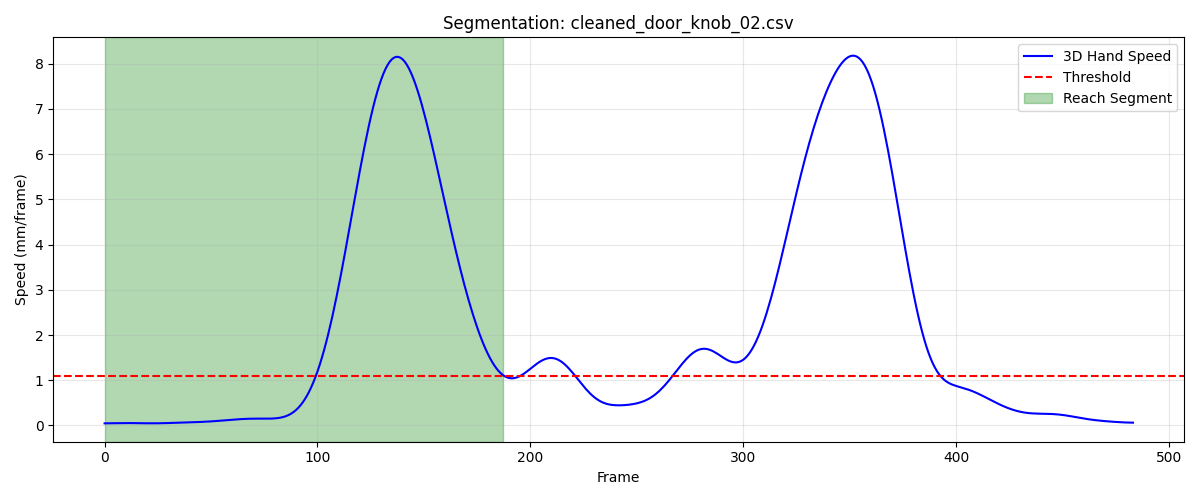

The table this chart was drawn from, first rows:
frame, sub_frame, shoulderr_x, shoulderr_y, shoulderr_z, humr1_x, humr1_y, humr1_z, humr2_x, humr2_y, humr2_z, humr3_x, humr3_y, humr3_z, humr4_x, humr4_y, humr4_z, humr5_x, humr5_y, humr5_z, humr6_x, humr6_y, humr6_z, humr7_x
1, 0, 234.9, -711.6, 704, 268.5, -686, 560.1, 276.9, -681.1, 488, 265.6, -738.3, 556.9, 226.3, -641.8, 538.3, 269.4, -743.2, 498, 240.9, -649.1, 484.6, 212.6
2, 0, 234.9, -711.6, 704, 268.4, -686, 560, 276.9, -681.2, 488, 265.6, -738.4, 556.8, 226.3, -641.8, 538.3, 269.3, -743.2, 498, 240.9, -649.2, 484.6, 212.6
3, 0, 234.8, -711.6, 704.1, 268.4, -686.1, 560, 276.9, -681.2, 488, 265.5, -738.4, 556.9, 226.2, -641.8, 538.3, 269.3, -743.3, 498, 240.8, -649.2, 484.6, 212.6
4, 0, 234.8, -711.5, 704.1, 268.4, -686.1, 560, 276.8, -681.2, 488, 265.5, -738.4, 556.9, 226.2, -641.9, 538.2, 269.3, -743.3, 498.1, 240.8, -649.2, 484.6, 212.5
5, 0, 234.7, -711.5, 704.1, 268.3, -686.1, 560, 276.8, -681.3, 488, 265.4, -738.5, 556.9, 226.2, -641.9, 538.2, 269.2, -743.4, 498.1, 240.8, -649.3, 484.6, 212.5
6, 0, 234.7, -711.5, 704.1, 268.3, -686.2, 560.1, 276.8, -681.4, 488, 265.4, -738.5, 556.9, 226.2, -641.9, 538.3, 269.2, -743.4, 498.1, 240.8, -649.3, 484.6, 212.4
7, 0, 234.7, -711.5, 704.1, 268.3, -686.2, 560.1, 276.8, -681.4, 488, 265.4, -738.6, 557, 226.1, -642, 538.3, 269.1, -743.5, 498.1, 240.8, -649.4, 484.6, 212.4
8, 0, 234.6, -711.6, 704.2, 268.2, -686.3, 560.1, 276.7, -681.5, 488.1, 265.3, -738.6, 557, 226.1, -642, 538.3, 269.1, -743.5, 498.2, 240.8, -649.4, 484.6, 212.3
9, 0, 234.6, -711.6, 704.2, 268.2, -686.3, 560.1, 276.7, -681.5, 488.1, 265.3, -738.7, 557, 226.1, -642.1, 538.3, 269.1, -743.6, 498.2, 240.7, -649.5, 484.7, 212.3
10, 0, 234.5, -711.6, 704.2, 268.2, -686.4, 560.2, 276.7, -681.6, 488.1, 265.3, -738.7, 557.1, 226.1, -642.1, 538.3, 269, -743.6, 498.3, 240.7, -649.6, 484.7, 212.3
11, 0, 234.5, -711.7, 704.2, 268.1, -686.4, 560.2, 276.7, -681.7, 488.2, 265.2, -738.8, 557.1, 226.1, -642.2, 538.4, 269, -743.7, 498.3, 240.7, -649.6, 484.7, 212.3
12, 0, 234.5, -711.7, 704.2, 268.1, -686.5, 560.2, 276.7, -681.7, 488.2, 265.2, -738.8, 557.2, 226, -642.3, 538.4, 269, -743.7, 498.3, 240.7, -649.7, 484.7, 212.3
13, 0, 234.4, -711.8, 704.3, 268.1, -686.5, 560.2, 276.6, -681.8, 488.2, 265.2, -738.9, 557.2, 226, -642.3, 538.4, 269, -743.8, 498.4, 240.7, -649.8, 484.8, 212.2
14, 0, 234.4, -711.9, 704.3, 268.1, -686.6, 560.3, 276.6, -681.9, 488.2, 265.2, -739, 557.2, 226, -642.4, 538.4, 268.9, -743.9, 498.4, 240.7, -649.8, 484.8, 212.2
15, 0, 234.4, -711.9, 704.3, 268.1, -686.6, 560.3, 276.6, -681.9, 488.3, 265.2, -739.1, 557.2, 226, -642.5, 538.4, 268.9, -743.9, 498.4, 240.7, -649.9, 484.8, 212.2
16, 0, 234.3, -712, 704.3, 268.1, -686.7, 560.3, 276.6, -682, 488.3, 265.1, -739.1, 557.2, 226, -642.5, 538.4, 268.9, -744, 498.4, 240.7, -650, 484.8, 212.3
17, 0, 234.3, -712.1, 704.3, 268.1, -686.8, 560.3, 276.6, -682.1, 488.3, 265.1, -739.2, 557.2, 226.1, -642.6, 538.4, 268.9, -744, 498.4, 240.7, -650, 484.8, 212.3
18, 0, 234.3, -712.2, 704.3, 268.1, -686.8, 560.3, 276.6, -682.1, 488.3, 265.1, -739.3, 557.2, 226.1, -642.6, 538.4, 268.9, -744.1, 498.4, 240.7, -650.1, 484.8, 212.3
19, 0, 234.2, -712.3, 704.3, 268.1, -686.9, 560.3, 276.6, -682.2, 488.3, 265.1, -739.4, 557.2, 226.1, -642.7, 538.4, 268.8, -744.2, 498.4, 240.7, -650.2, 484.8, 212.3
20, 0, 234.2, -712.4, 704.3, 268.1, -687, 560.3, 276.6, -682.3, 488.3, 265, -739.5, 557.2, 226.1, -642.7, 538.5, 268.8, -744.3, 498.4, 240.7, -650.3, 484.8, 212.3
21, 0, 234.2, -712.5, 704.3, 268, -687.1, 560.3, 276.6, -682.4, 488.3, 265.0, -739.5, 557.2, 226.1, -642.8, 538.5, 268.8, -744.3, 498.4, 240.7, -650.3, 484.8, 212.2
22, 0, 234.1, -712.6, 704.3, 268, -687.2, 560.3, 276.5, -682.4, 488.3, 265, -739.6, 557.2, 226.1, -642.9, 538.5, 268.7, -744.4, 498.4, 240.6, -650.4, 484.8, 212.2
23, 0, 234.1, -712.7, 704.3, 268, -687.2, 560.3, 276.5, -682.5, 488.3, 264.9, -739.7, 557.2, 226.1, -642.9, 538.5, 268.7, -744.5, 498.4, 240.6, -650.4, 484.9, 212.2
24, 0, 234.1, -712.9, 704.3, 268, -687.3, 560.3, 276.5, -682.6, 488.3, 264.9, -739.8, 557.2, 226.1, -643, 538.5, 268.7, -744.5, 498.4, 240.6, -650.5, 484.9, 212.1
25, 0, 234, -713, 704.3, 267.9, -687.4, 560.4, 276.5, -682.6, 488.3, 264.9, -739.9, 557.2, 226, -643.1, 538.5, 268.6, -744.6, 498.4, 240.6, -650.6, 484.9, 212.1
26, 0, 234, -713.1, 704.3, 267.9, -687.5, 560.4, 276.4, -682.7, 488.3, 264.8, -739.9, 557.2, 226, -643.2, 538.6, 268.6, -744.7, 498.4, 240.6, -650.6, 484.9, 212.1
27, 0, 234, -713.2, 704.2, 267.9, -687.6, 560.4, 276.4, -682.8, 488.3, 264.8, -740, 557.2, 225.9, -643.3, 538.6, 268.5, -744.7, 498.3, 240.5, -650.7, 484.9, 212
28, 0, 233.9, -713.3, 704.2, 267.8, -687.7, 560.4, 276.4, -682.8, 488.3, 264.7, -740.1, 557.2, 225.8, -643.4, 538.6, 268.5, -744.8, 498.3, 240.5, -650.7, 484.9, 212
29, 0, 233.9, -713.4, 704.2, 267.8, -687.8, 560.4, 276.3, -682.8, 488.3, 264.7, -740.1, 557.1, 225.7, -643.5, 538.6, 268.4, -744.8, 498.3, 240.5, -650.7, 484.9, 212
30, 0, 233.9, -713.5, 704.2, 267.7, -687.8, 560.4, 276.3, -682.9, 488.3, 264.6, -740.2, 557.1, 225.6, -643.6, 538.6, 268.4, -744.8, 498.3, 240.4, -650.8, 484.9, 212
31, 0, 233.8, -713.6, 704.2, 267.7, -687.9, 560.3, 276.3, -682.9, 488.3, 264.6, -740.2, 557.1, 225.6, -643.7, 538.6, 268.4, -744.9, 498.2, 240.4, -650.8, 484.9, 211.9
32, 0, 233.8, -713.7, 704.2, 267.6, -688, 560.3, 276.2, -682.9, 488.3, 264.5, -740.3, 557, 225.5, -643.8, 538.6, 268.3, -744.9, 498.2, 240.3, -650.9, 484.9, 211.9
33, 0, 233.7, -713.8, 704.2, 267.6, -688, 560.3, 276.1, -683, 488.3, 264.5, -740.3, 557, 225.4, -643.9, 538.6, 268.3, -744.9, 498.2, 240.2, -650.9, 484.9, 211.8
34, 0, 233.7, -713.9, 704.2, 267.5, -688.1, 560.3, 276.1, -683, 488.3, 264.4, -740.4, 557, 225.3, -643.9, 538.6, 268.3, -745, 498.2, 240.2, -650.9, 484.9, 211.8
35, 0, 233.7, -714, 704.2, 267.5, -688.1, 560.3, 276, -683, 488.3, 264.4, -740.4, 557, 225.3, -644, 538.6, 268.3, -745, 498.1, 240.1, -651, 484.9, 211.7
36, 0, 233.6, -714.1, 704.2, 267.4, -688.2, 560.3, 276, -683.1, 488.3, 264.4, -740.5, 557, 225.2, -644, 538.6, 268.2, -745, 498.1, 240, -651, 484.9, 211.7
37, 0, 233.6, -714.2, 704.1, 267.4, -688.2, 560.3, 275.9, -683.1, 488.3, 264.4, -740.5, 557, 225.2, -644.1, 538.6, 268.2, -745.1, 498.1, 240, -651.1, 484.9, 211.6
38, 0, 233.5, -714.3, 704.1, 267.4, -688.3, 560.3, 275.9, -683.2, 488.3, 264.3, -740.6, 557, 225.1, -644.1, 538.6, 268.2, -745.1, 498.1, 239.9, -651.1, 484.9, 211.6
39, 0, 233.5, -714.4, 704.1, 267.3, -688.3, 560.3, 275.8, -683.2, 488.3, 264.3, -740.7, 556.9, 225.1, -644.1, 538.6, 268.2, -745.2, 498.1, 239.9, -651.2, 484.9, 211.6
40, 0, 233.5, -714.5, 704.1, 267.3, -688.4, 560.3, 275.8, -683.3, 488.3, 264.3, -740.8, 556.9, 225.1, -644.2, 538.6, 268.1, -745.3, 498.1, 239.8, -651.3, 484.9, 211.5
41, 0, 233.5, -714.6, 704.1, 267.3, -688.5, 560.3, 275.8, -683.4, 488.2, 264.3, -740.8, 556.9, 225.1, -644.3, 538.6, 268.1, -745.4, 498.1, 239.8, -651.3, 484.9, 211.5
42, 0, 233.4, -714.7, 704.1, 267.2, -688.6, 560.3, 275.7, -683.4, 488.2, 264.2, -740.9, 556.9, 225, -644.3, 538.6, 268.1, -745.5, 498, 239.7, -651.4, 484.9, 211.5
43, 0, 233.4, -714.8, 704.1, 267.2, -688.7, 560.2, 275.7, -683.5, 488.2, 264.2, -741, 556.9, 225, -644.4, 538.6, 268.1, -745.5, 498, 239.7, -651.5, 484.9, 211.4
44, 0, 233.4, -714.9, 704.1, 267.2, -688.7, 560.2, 275.7, -683.6, 488.2, 264.2, -741.1, 556.8, 225, -644.5, 538.6, 268.1, -745.6, 498, 239.6, -651.5, 484.9, 211.4
45, 0, 233.4, -715.1, 704, 267.2, -688.8, 560.2, 275.6, -683.7, 488.2, 264.2, -741.2, 556.8, 225, -644.5, 538.6, 268, -745.7, 498, 239.6, -651.6, 484.9, 211.4
46, 0, 233.4, -715.2, 704, 267.2, -688.9, 560.2, 275.6, -683.8, 488.1, 264.2, -741.3, 556.8, 224.9, -644.6, 538.5, 268, -745.8, 497.9, 239.6, -651.7, 484.8, 211.3
47, 0, 233.4, -715.3, 704, 267.2, -689, 560.1, 275.5, -683.9, 488.1, 264.2, -741.4, 556.7, 224.9, -644.7, 538.5, 268, -745.9, 497.9, 239.5, -651.8, 484.8, 211.3
48, 0, 233.4, -715.5, 704, 267.2, -689.1, 560.1, 275.5, -684, 488.1, 264.2, -741.5, 556.7, 224.9, -644.8, 538.5, 268, -746, 497.8, 239.5, -651.9, 484.8, 211.3
49, 0, 233.4, -715.6, 704, 267.2, -689.2, 560.1, 275.5, -684.1, 488.1, 264.2, -741.6, 556.7, 224.8, -645, 538.5, 268, -746.1, 497.8, 239.5, -652, 484.8, 211.2
50, 0, 233.4, -715.8, 704, 267.2, -689.3, 560, 275.5, -684.2, 488, 264.2, -741.7, 556.6, 224.8, -645.1, 538.5, 267.9, -746.2, 497.8, 239.4, -652.1, 484.8, 211.2
51, 0, 233.4, -716, 703.9, 267.2, -689.4, 560, 275.5, -684.3, 488, 264.2, -741.8, 556.6, 224.8, -645.3, 538.5, 267.9, -746.3, 497.7, 239.4, -652.2, 484.8, 211.2
52, 0, 233.4, -716.1, 703.9, 267.2, -689.6, 560, 275.5, -684.4, 488, 264.2, -742, 556.5, 224.8, -645.5, 538.5, 267.9, -746.5, 497.7, 239.5, -652.4, 484.8, 211.2
53, 0, 233.5, -716.3, 703.9, 267.2, -689.7, 560, 275.5, -684.5, 488, 264.2, -742.1, 556.5, 224.8, -645.6, 538.4, 267.9, -746.6, 497.7, 239.5, -652.5, 484.7, 211.2
54, 0, 233.5, -716.5, 703.9, 267.2, -689.9, 559.9, 275.5, -684.7, 487.9, 264.2, -742.3, 556.5, 224.8, -645.8, 538.4, 267.9, -746.7, 497.6, 239.5, -652.7, 484.7, 211.2
55, 0, 233.5, -716.6, 703.9, 267.2, -690.1, 559.9, 275.5, -684.8, 487.9, 264.2, -742.5, 556.4, 224.8, -646, 538.4, 267.9, -746.9, 497.6, 239.6, -652.8, 484.7, 211.2
56, 0, 233.5, -716.8, 703.9, 267.3, -690.2, 559.9, 275.6, -685, 487.9, 264.3, -742.6, 556.4, 224.8, -646.2, 538.4, 268, -747, 497.6, 239.6, -653, 484.7, 211.2
57, 0, 233.5, -717, 703.8, 267.3, -690.4, 559.9, 275.6, -685.1, 487.9, 264.3, -742.8, 556.4, 224.9, -646.4, 538.4, 268, -747.2, 497.6, 239.6, -653.2, 484.7, 211.2
58, 0, 233.5, -717.2, 703.8, 267.3, -690.6, 559.9, 275.7, -685.3, 487.9, 264.3, -743, 556.4, 225, -646.5, 538.4, 268, -747.4, 497.5, 239.7, -653.3, 484.7, 211.3
59, 0, 233.6, -717.4, 703.8, 267.4, -690.8, 559.9, 275.7, -685.5, 487.9, 264.3, -743.2, 556.4, 225, -646.6, 538.4, 268, -747.6, 497.5, 239.7, -653.5, 484.7, 211.3
60, 0, 233.6, -717.5, 703.8, 267.4, -691, 559.9, 275.7, -685.7, 487.9, 264.4, -743.3, 556.4, 225.1, -646.8, 538.4, 268.1, -747.7, 497.5, 239.8, -653.7, 484.7, 211.3
... 128 more rows
